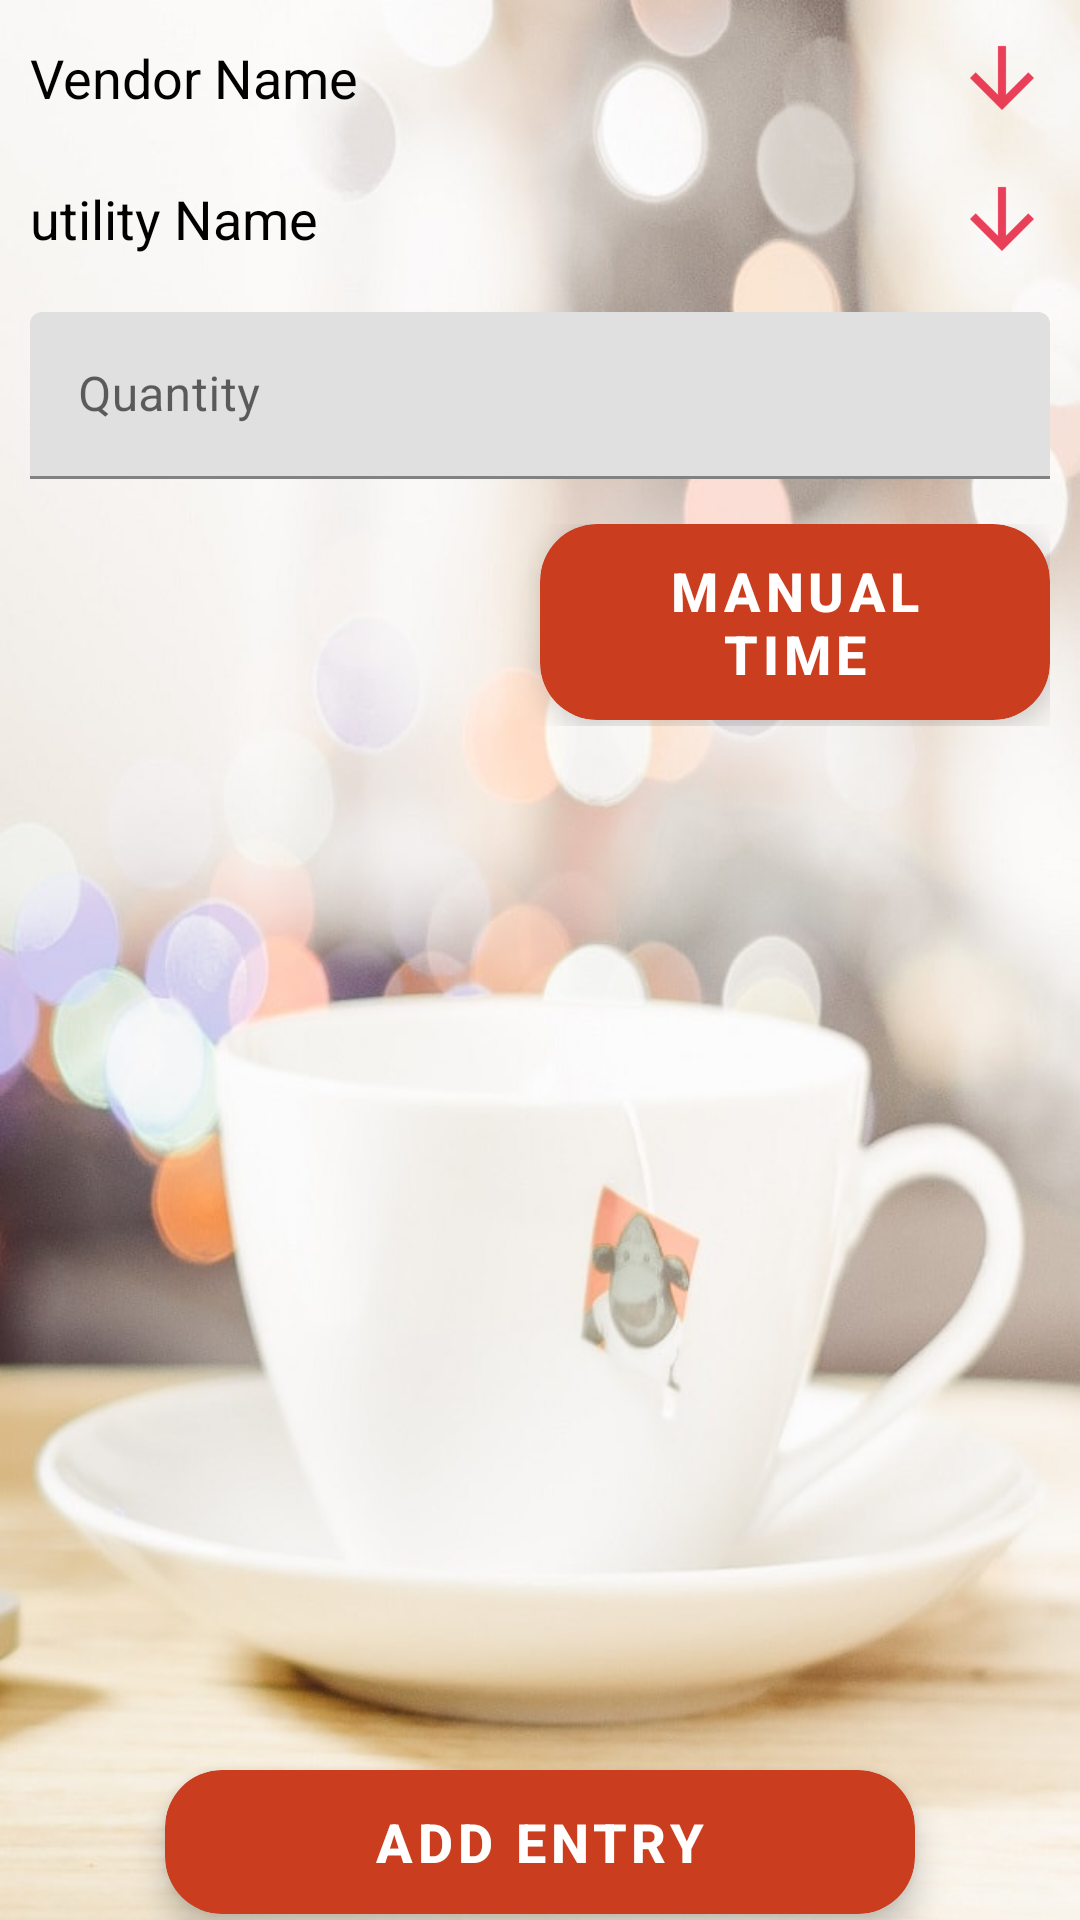

Android layout source for this screen:
<!-- AndroidManifest.xml: fallback theme Theme.MaterialComponents.DayNight.NoActionBar -->
<!-- res/layout/fragment_entry.xml -->
<?xml version="1.0" encoding="utf-8"?>
<RelativeLayout xmlns:android="http://schemas.android.com/apk/res/android"
    xmlns:tools="http://schemas.android.com/tools"
    android:layout_width="match_parent"
    android:layout_height="match_parent"
    xmlns:app="http://schemas.android.com/apk/res-auto"
    android:layout_marginTop="?attr/actionBarSize"
    android:background="@drawable/teabackg"
    tools:context=".EntryFragment">


    <LinearLayout
        android:id="@+id/layout1"
        android:layout_width="match_parent"
        android:layout_height="wrap_content"
        android:orientation="horizontal"
        android:layout_marginTop="10dp"
        android:paddingLeft="10dp"
        android:paddingRight="10dp"
        android:weightSum="2">

        <TextView
            android:id="@+id/textView3"
            android:layout_width="match_parent"
            android:layout_height="wrap_content"
            android:layout_weight="1"
            android:textSize="18sp"
            android:layout_gravity="center"
            android:textColor="@color/colorblack"
            android:text="@string/vendorname" />

        <Spinner
            android:id="@+id/spinner2"
            android:layout_width="match_parent"
            android:layout_height="wrap_content"
            android:layout_weight="1"
            android:popupBackground="@color/colorwhit"
            android:background="@drawable/spinner_border"
            android:layout_gravity="center"/>

    </LinearLayout>

    <LinearLayout
        android:id="@+id/layout2"
        android:layout_width="match_parent"
        android:layout_height="wrap_content"
        android:layout_below="@+id/layout1"
        android:orientation="horizontal"
        android:layout_marginTop="15dp"
        android:paddingLeft="10dp"
        android:paddingRight="10dp"
        android:weightSum="2">

        <TextView
            android:id="@+id/textView4"
            android:layout_width="match_parent"
            android:layout_height="wrap_content"
            android:layout_weight="1"
            android:textSize="18sp"
            android:layout_gravity="center"
            android:textColor="@color/colorblack"
            android:text="@string/utilityname" />

        <Spinner
            android:layout_height="wrap_content"
            android:layout_width="match_parent"
            android:id="@+id/spinner"
            android:layout_alignParentStart="true"
            android:layout_weight="1"
            android:popupBackground="@color/colorwhit"
            android:background="@drawable/spinner_border"
            android:layout_gravity="center"/>

    </LinearLayout>


    <android.support.design.widget.TextInputLayout
        android:id="@+id/textinput"
        android:layout_width="match_parent"
        android:layout_height="wrap_content"
        android:layout_below="@+id/layout2"
        android:layout_marginLeft="10dp"
        android:layout_marginRight="10dp"
        android:layout_marginTop="15dp"
        android:focusable="true"
        android:focusableInTouchMode="true"
        app:hintTextAppearance="@style/AppTheme.TextFloatLabelAppearance2">

        <android.support.design.widget.TextInputEditText
            android:id="@+id/editText"
            android:layout_width="match_parent"
            android:layout_height="wrap_content"
            android:layout_weight="1"
            android:ems="10"
            android:hint="@string/quantity"
            android:textColor="@color/colorblack"
            android:inputType="number" />
    </android.support.design.widget.TextInputLayout>

    <LinearLayout
        android:layout_height="wrap_content"
        android:layout_width="match_parent"
        android:layout_marginTop="15dp"
        android:orientation="horizontal"
        android:weightSum="2"
        android:paddingRight="10dp"
        android:paddingLeft="10dp"
        android:layout_below="@+id/textinput"
        android:layout_alignParentStart="true">

        <TextView
            android:id="@+id/textvtime"
            android:layout_width="match_parent"
            android:layout_height="wrap_content"
            android:layout_weight="1"
            android:textColor="@color/colorblack"
            android:layout_gravity="center"
            android:textSize="18sp" />


        <android.support.v7.widget.CardView
            android:layout_width="match_parent"
            android:layout_height="wrap_content"
            android:layout_alignParentBottom="true"
            android:layout_centerInParent="true"
            android:layout_marginBottom="2dp"
            android:layout_weight="1"
            android:background="@color/colorblack"
            app:cardBackgroundColor="@color/colorcardback"
            app:cardCornerRadius="19dp"
            app:cardElevation="6dp">

            <Button
                android:id="@+id/button"
                android:layout_width="match_parent"
                android:layout_height="wrap_content"
                android:background="@android:color/transparent"
                android:text="@string/timemanu_button"
                android:textAlignment="center"
                android:textColor="@color/colorwhit"
                android:textSize="18sp"
                android:textStyle="bold" />
        </android.support.v7.widget.CardView>

    </LinearLayout>

    <android.support.v7.widget.CardView
        android:layout_width="250dp"
        android:layout_height="wrap_content"
        android:layout_alignParentBottom="true"
        android:layout_centerInParent="true"
        android:layout_marginBottom="2dp"
        android:background="@color/colorblack"
        app:cardBackgroundColor="@color/colorcardback"
        app:cardCornerRadius="19dp"
        app:cardElevation="6dp">

        <Button
            android:id="@+id/button2"
            android:layout_width="match_parent"
            android:layout_height="wrap_content"
            android:background="@android:color/transparent"
            android:text="@string/vender_button"
            android:textAlignment="center"
            android:textColor="@color/colorwhit"
            android:textSize="18sp"
            android:textStyle="bold" />
    </android.support.v7.widget.CardView>

</RelativeLayout>
<!-- resources referenced by this layout -->
<resources>
  <color name="colorblack">#000000</color>
  <color name="colorcardback">#ca3e1f</color>
  <color name="colorwhit">#FFFFFF</color>
  <!-- drawable spinner_border (drawable) -->
  <?xml version="1.0" encoding="utf-8"?>
  <selector xmlns:android="http://schemas.android.com/apk/res/android">
      <item><layer-list>
          
          <item ><bitmap android:gravity="right|center" android:src="@drawable/ic_action_darrowred" />
          </item>
      </layer-list></item>
  </selector>
  <!-- drawable teabackg: jpg bitmap (drawable, 60559 bytes) -->
  <string name="quantity">Quantity</string>
  <string name="timemanu_button">Manual Time</string>
  <string name="utilityname">utility Name</string>
  <string name="vender_button">Add Entry</string>
  <string name="vendorname">Vendor Name</string>
  <style name="AppTheme.TextFloatLabelAppearance2" parent="TextAppearance.Design.Hint">
          
          <item name="android:textColor">#262525</item>
          <item name="android:textSize">17sp</item>
      </style>
  <!-- drawable ic_action_darrowred: png bitmap (drawable-hdpi, 432 bytes) -->
</resources>
